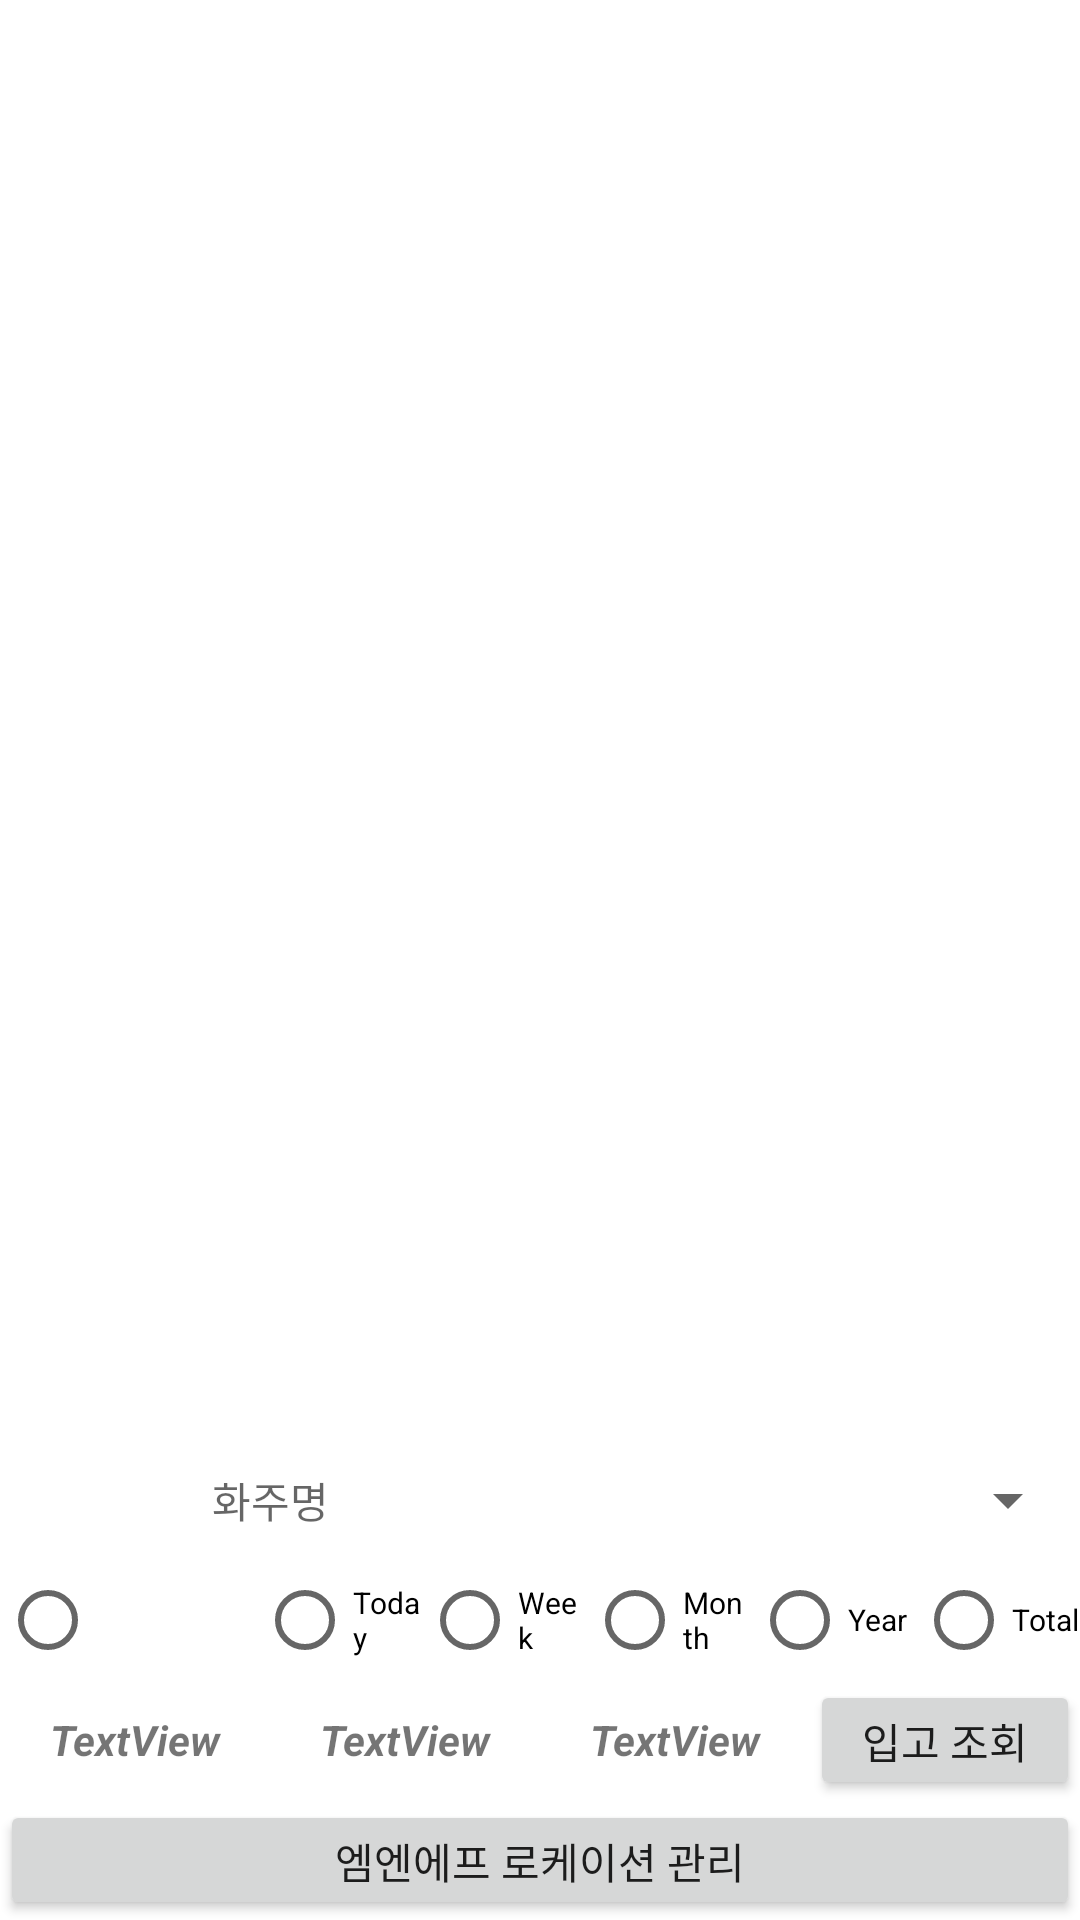

This screen was rendered from an Android layout file. Write that file and the resources it references.
<!-- AndroidManifest.xml: application theme Theme.WmsForMnf -->
<!-- res/layout/activity_incargo.xml -->
<?xml version="1.0" encoding="utf-8"?>
<LinearLayout xmlns:android="http://schemas.android.com/apk/res/android"
    xmlns:app="http://schemas.android.com/apk/res-auto"
    xmlns:tools="http://schemas.android.com/tools"
    android:layout_width="match_parent"
    android:layout_height="match_parent"
    android:orientation="vertical"
    tools:context=".Incargo">

    <androidx.recyclerview.widget.RecyclerView
        android:id="@+id/incargo_recyclerViewList"
        android:layout_width="match_parent"
        android:layout_height="match_parent"
        android:layout_weight="1" />

    <LinearLayout
        android:layout_width="match_parent"
        android:layout_height="match_parent"
        android:layout_weight="3"
        android:orientation="vertical">

        <LinearLayout
            android:layout_width="match_parent"
            android:layout_height="match_parent"
            android:layout_weight="1"
            android:orientation="horizontal">

            <TextView
                android:id="@+id/incargo_listconsignee"
                android:layout_width="match_parent"
                android:layout_height="match_parent"
                android:layout_weight="1"
                android:gravity="center"
                android:hint="화주명" />

            <Spinner
                android:id="@+id/incargo_spinner_listconsignee"
                android:layout_width="match_parent"
                android:layout_height="match_parent"
                android:layout_weight="1"
                android:gravity="center" />

        </LinearLayout>

        <LinearLayout
            android:layout_width="match_parent"
            android:layout_height="match_parent"
            android:layout_weight="1"
            android:orientation="horizontal">

            <RadioGroup
                android:id="@+id/radion_dateSelect"
                android:layout_width="match_parent"
                android:layout_height="match_parent"
                android:layout_weight="0.15"
                android:orientation="horizontal">

                <RadioButton
                    android:id="@+id/rBtn_FixDate"
                    android:layout_width="match_parent"
                    android:layout_height="match_parent"
                    android:layout_weight="0.9" />

                <RadioButton
                    android:id="@+id/radioButton"
                    android:layout_width="match_parent"
                    android:layout_height="match_parent"
                    android:layout_weight="1"
                    android:text="Today"
                    android:textSize="10sp" />

                <RadioButton
                    android:id="@+id/radioButton2"
                    android:layout_width="match_parent"
                    android:layout_height="match_parent"
                    android:layout_weight="1"
                    android:text="Week"
                    android:textSize="10sp" />

                <RadioButton
                    android:id="@+id/radioButton3"
                    android:layout_width="match_parent"
                    android:layout_height="match_parent"
                    android:layout_weight="1"
                    android:text="Month"
                    android:textSize="10sp" />

                <RadioButton
                    android:id="@+id/radioButton4"
                    android:layout_width="match_parent"
                    android:layout_height="match_parent"
                    android:layout_weight="1"
                    android:text="Year"
                    android:textSize="10sp" />

                <RadioButton
                    android:id="@+id/rBtn_Total"
                    android:layout_width="match_parent"
                    android:layout_height="match_parent"
                    android:layout_weight="1"
                    android:text="Total"
                    android:textSize="10sp" />
            </RadioGroup>
        </LinearLayout>

        <LinearLayout
            android:layout_width="match_parent"
            android:layout_height="match_parent"
            android:layout_weight="1"
            android:orientation="horizontal">

            <TextView
                android:id="@+id/incargo_40ft"
                android:layout_width="match_parent"
                android:layout_height="match_parent"
                android:layout_weight="1"
                android:gravity="center"
                android:text="TextView"
                android:textStyle="bold|italic" />

            <TextView
                android:id="@+id/incargo_20ft"
                android:layout_width="match_parent"
                android:layout_height="match_parent"
                android:layout_weight="1"
                android:gravity="center"
                android:text="TextView"
                android:textStyle="bold|italic" />

            <TextView
                android:id="@+id/incargo_lcl"
                android:layout_width="match_parent"
                android:layout_height="match_parent"
                android:layout_weight="1"
                android:gravity="center"
                android:text="TextView"
                android:textStyle="bold|italic" />

            <Button
                android:id="@+id/btn_sort"
                android:layout_width="match_parent"
                android:layout_height="match_parent"
                android:layout_weight="1"
                android:text="입고 조회" />
        </LinearLayout>

        <LinearLayout
            android:layout_width="match_parent"
            android:layout_height="match_parent"
            android:layout_weight="1"
            android:orientation="horizontal">

            <Button
                android:id="@+id/btn_koaca"
                android:layout_width="wrap_content"
                android:layout_height="wrap_content"
                android:layout_weight="1"
                android:text="엠엔에프 로케이션 관리" />
        </LinearLayout>

    </LinearLayout>
</LinearLayout>
<!-- resources referenced by this layout -->
<resources>
  <style name="Theme.WmsForMnf" parent="Theme.MaterialComponents.DayNight.DarkActionBar">
          
          <item name="colorPrimary">@color/purple_500</item>
          <item name="colorPrimaryVariant">@color/purple_700</item>
          <item name="colorOnPrimary">@color/white</item>
          
          <item name="colorSecondary">@color/teal_200</item>
          <item name="colorSecondaryVariant">@color/teal_700</item>
          <item name="colorOnSecondary">@color/black</item>
          
          <item name="android:statusBarColor" tools:targetApi="l">?attr/colorPrimaryVariant</item>
          
      </style>
  <!-- not gathered from this repository: default colours our renderer supplied (Android Studio template values) -->
  <color name="purple_500">#FF6200EE</color>
  <color name="purple_700">#FF3700B3</color>
  <color name="teal_200">#FF03DAC5</color>
  <color name="teal_700">#FF018786</color>
  <color name="black">#FF000000</color>
  <color name="white">#FFFFFFFF</color>
</resources>
